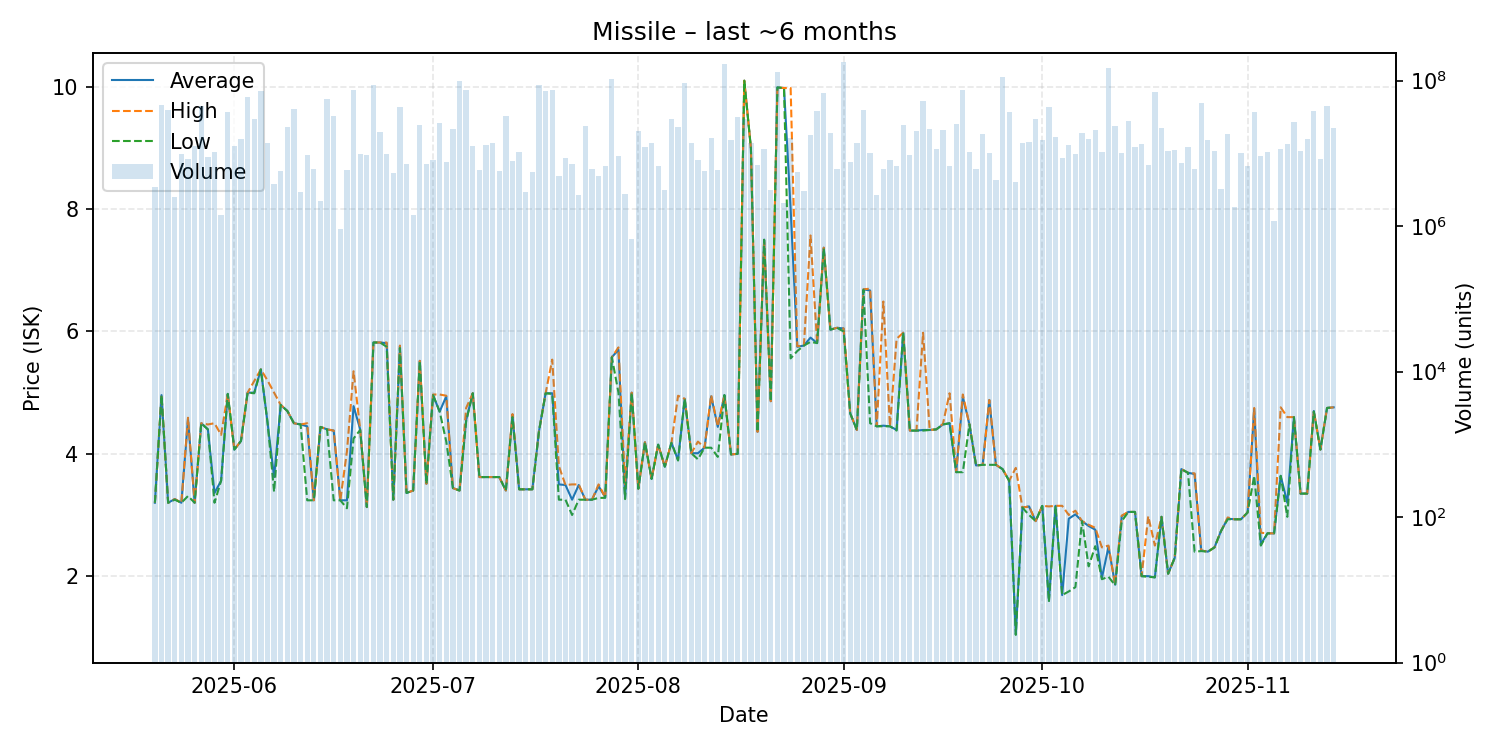

Data behind this chart, as committed beside it:
date, average, highest, lowest, order_count, volume
2025-05-20, 3.2, 3.2, 3.2, 7, 3479084
2025-05-21, 4.96, 4.96, 4.96, 13, 45566648
2025-05-22, 3.2, 3.2, 3.2, 16, 39281885
2025-05-23, 3.26, 3.26, 3.25, 6, 2537626
2025-05-24, 3.2, 3.2, 3.2, 10, 9875193
2025-05-25, 4.57, 4.59, 3.31, 19, 8257478
2025-05-26, 3.2, 3.2, 3.2, 15, 12495429
2025-05-27, 4.5, 4.5, 4.5, 14, 45017379
2025-05-28, 4.4, 4.48, 4.4, 13, 8954438
2025-05-29, 3.36, 4.5, 3.2, 14, 10504500
2025-05-30, 3.56, 4.31, 3.56, 6, 1423520
2025-05-31, 4.98, 4.98, 4.98, 10, 37374529
2025-06-01, 4.07, 4.07, 4.07, 10, 12754006
2025-06-02, 4.21, 4.21, 4.21, 11, 15490136
2025-06-03, 5.0, 5.0, 5.0, 10, 59731439
2025-06-04, 5.0, 5.19, 4.99, 19, 29924401
2025-06-05, 5.38, 5.38, 5.38, 19, 71371722
2025-06-06, 4.52, 5.2, 4.52, 12, 13985542
2025-06-07, 3.62, 5.0, 3.38, 9, 3722249
2025-06-08, 4.8, 4.8, 4.8, 4, 5741447
2025-06-09, 4.7, 4.7, 4.7, 8, 22659875
2025-06-10, 4.5, 4.5, 4.5, 15, 41048579
2025-06-11, 4.48, 4.48, 4.48, 6, 2889618
2025-06-12, 4.45, 4.5, 3.24, 9, 9403259
2025-06-13, 3.24, 3.24, 3.24, 6, 6011436
2025-06-14, 4.44, 4.44, 4.44, 6, 2198366
2025-06-15, 4.4, 4.4, 4.4, 11, 54846917
2025-06-16, 4.38, 4.38, 3.24, 15, 32576115
2025-06-17, 3.24, 3.24, 3.24, 2, 919278
2025-06-18, 3.24, 4.04, 3.11, 8, 5863154
2025-06-19, 4.78, 5.35, 4.25, 27, 74180095
2025-06-20, 4.4, 4.4, 4.39, 10, 9703294
2025-06-21, 3.13, 3.13, 3.13, 8, 9341627
2025-06-22, 5.82, 5.82, 5.82, 17, 86172222
2025-06-23, 5.82, 5.82, 5.82, 7, 19554627
2025-06-24, 5.81, 5.82, 5.75, 14, 9762603
2025-06-25, 3.25, 3.25, 3.25, 5, 5433476
2025-06-26, 5.76, 5.77, 5.73, 9, 42900000
2025-06-27, 3.36, 3.36, 3.36, 7, 7121774
2025-06-28, 3.4, 3.4, 3.4, 4, 1432631
2025-06-29, 5.52, 5.52, 5.52, 22, 24190222
2025-06-30, 3.51, 3.51, 3.51, 13, 7040740
2025-07-01, 4.96, 4.97, 4.96, 10, 8157849
2025-07-02, 4.69, 4.97, 4.69, 18, 25764357
2025-07-03, 4.94, 4.95, 4.2, 16, 7663254
2025-07-04, 3.44, 3.44, 3.44, 13, 21792450
2025-07-05, 3.4, 3.4, 3.4, 20, 99575976
2025-07-06, 4.55, 4.75, 4.53, 16, 74806485
2025-07-07, 4.99, 4.99, 4.99, 10, 12712917
2025-07-08, 3.62, 3.62, 3.62, 7, 5967318
2025-07-09, 3.62, 3.62, 3.62, 8, 12826284
2025-07-10, 3.62, 3.62, 3.62, 15, 13722393
2025-07-11, 3.62, 3.62, 3.62, 6, 5678811
2025-07-12, 3.4, 3.4, 3.4, 16, 32275981
2025-07-13, 4.64, 4.65, 4.6, 13, 7891918
2025-07-14, 3.42, 3.42, 3.42, 5, 10320308
2025-07-15, 3.42, 3.42, 3.42, 6, 2939073
2025-07-16, 3.42, 3.42, 3.42, 9, 5472309
2025-07-17, 4.37, 4.37, 4.37, 16, 87474075
2025-07-18, 4.99, 4.99, 4.99, 14, 71177836
... 119 more rows
